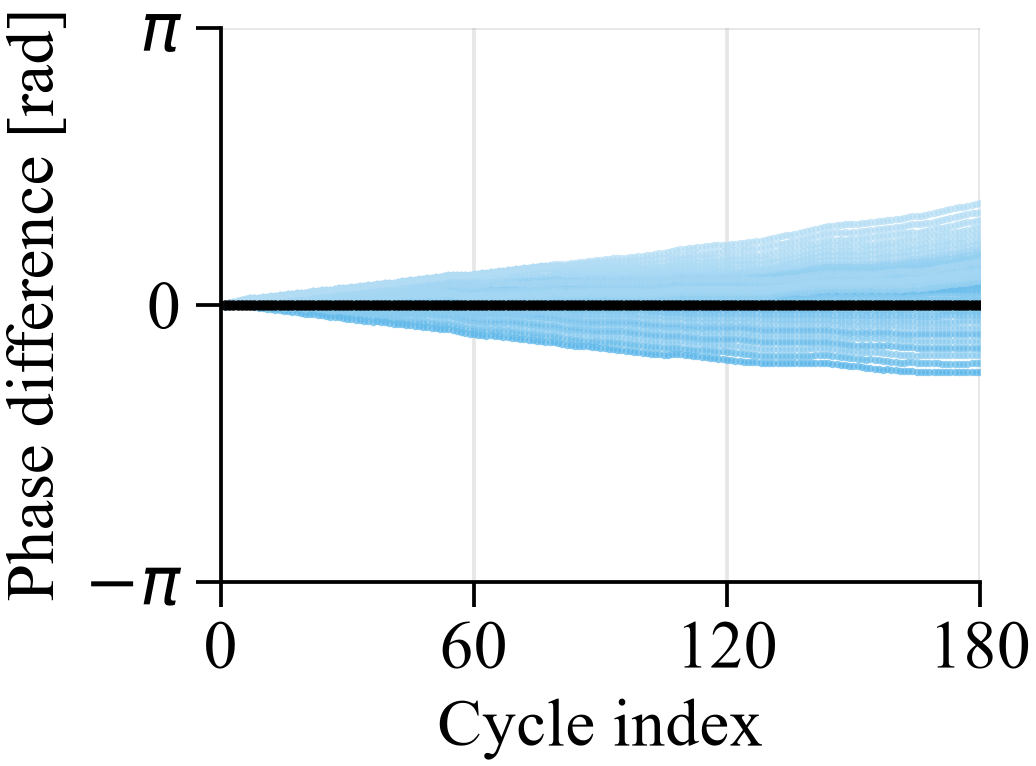

The table this chart was drawn from, first rows:
condition, function, label, reference_device_id, reference_initial_event_time_ms, cycle_index, device_id, device_event_time_ms, phase_diff_rad, reference_phase_diff_rad, phase_diff_rebased_rad
uniform_1ms, LINEAR_4, modified frog chorus based, 25, 1275, 1, 0, 1250, 0.0, 0.01571, -0.01571
uniform_1ms, LINEAR_4, modified frog chorus based, 25, 1275, 1, 1, 1251, 0.0006283, 0.01571, -0.01508
uniform_1ms, LINEAR_4, modified frog chorus based, 25, 1275, 1, 2, 1252, 0.001257, 0.01571, -0.01445
uniform_1ms, LINEAR_4, modified frog chorus based, 25, 1275, 1, 3, 1253, 0.001885, 0.01571, -0.01382
uniform_1ms, LINEAR_4, modified frog chorus based, 25, 1275, 1, 4, 1254, 0.002513, 0.01571, -0.01319
uniform_1ms, LINEAR_4, modified frog chorus based, 25, 1275, 1, 5, 1255, 0.003142, 0.01571, -0.01257
uniform_1ms, LINEAR_4, modified frog chorus based, 25, 1275, 1, 6, 1256, 0.00377, 0.01571, -0.01194
uniform_1ms, LINEAR_4, modified frog chorus based, 25, 1275, 1, 7, 1257, 0.004398, 0.01571, -0.01131
uniform_1ms, LINEAR_4, modified frog chorus based, 25, 1275, 1, 8, 1258, 0.005027, 0.01571, -0.01068
uniform_1ms, LINEAR_4, modified frog chorus based, 25, 1275, 1, 9, 1259, 0.005655, 0.01571, -0.01005
uniform_1ms, LINEAR_4, modified frog chorus based, 25, 1275, 1, 10, 1260, 0.006283, 0.01571, -0.009425
uniform_1ms, LINEAR_4, modified frog chorus based, 25, 1275, 1, 11, 1261, 0.006912, 0.01571, -0.008796
uniform_1ms, LINEAR_4, modified frog chorus based, 25, 1275, 1, 12, 1262, 0.00754, 0.01571, -0.008168
uniform_1ms, LINEAR_4, modified frog chorus based, 25, 1275, 1, 13, 1263, 0.008168, 0.01571, -0.00754
uniform_1ms, LINEAR_4, modified frog chorus based, 25, 1275, 1, 14, 1264, 0.008796, 0.01571, -0.006912
uniform_1ms, LINEAR_4, modified frog chorus based, 25, 1275, 1, 15, 1265, 0.009425, 0.01571, -0.006283
uniform_1ms, LINEAR_4, modified frog chorus based, 25, 1275, 1, 16, 1266, 0.01005, 0.01571, -0.005655
uniform_1ms, LINEAR_4, modified frog chorus based, 25, 1275, 1, 17, 1267, 0.01068, 0.01571, -0.005027
uniform_1ms, LINEAR_4, modified frog chorus based, 25, 1275, 1, 18, 1268, 0.01131, 0.01571, -0.004398
uniform_1ms, LINEAR_4, modified frog chorus based, 25, 1275, 1, 19, 1269, 0.01194, 0.01571, -0.00377
uniform_1ms, LINEAR_4, modified frog chorus based, 25, 1275, 1, 20, 1270, 0.01257, 0.01571, -0.003142
uniform_1ms, LINEAR_4, modified frog chorus based, 25, 1275, 1, 21, 1271, 0.01319, 0.01571, -0.002513
uniform_1ms, LINEAR_4, modified frog chorus based, 25, 1275, 1, 22, 1272, 0.01382, 0.01571, -0.001885
uniform_1ms, LINEAR_4, modified frog chorus based, 25, 1275, 1, 23, 1273, 0.01445, 0.01571, -0.001257
uniform_1ms, LINEAR_4, modified frog chorus based, 25, 1275, 1, 24, 1274, 0.01508, 0.01571, -0.0006283
uniform_1ms, LINEAR_4, modified frog chorus based, 25, 1275, 1, 25, 1275, 0.01571, 0.01571, 0.0
uniform_1ms, LINEAR_4, modified frog chorus based, 25, 1275, 1, 26, 1276, 0.01634, 0.01571, 0.0006283
uniform_1ms, LINEAR_4, modified frog chorus based, 25, 1275, 1, 27, 1277, 0.01696, 0.01571, 0.001257
uniform_1ms, LINEAR_4, modified frog chorus based, 25, 1275, 1, 28, 1278, 0.01759, 0.01571, 0.001885
uniform_1ms, LINEAR_4, modified frog chorus based, 25, 1275, 1, 29, 1279, 0.01822, 0.01571, 0.002513
uniform_1ms, LINEAR_4, modified frog chorus based, 25, 1275, 1, 30, 1280, 0.01885, 0.01571, 0.003142
uniform_1ms, LINEAR_4, modified frog chorus based, 25, 1275, 1, 31, 1281, 0.01948, 0.01571, 0.00377
uniform_1ms, LINEAR_4, modified frog chorus based, 25, 1275, 1, 32, 1282, 0.02011, 0.01571, 0.004398
uniform_1ms, LINEAR_4, modified frog chorus based, 25, 1275, 1, 33, 1283, 0.02073, 0.01571, 0.005027
uniform_1ms, LINEAR_4, modified frog chorus based, 25, 1275, 1, 34, 1284, 0.02136, 0.01571, 0.005655
uniform_1ms, LINEAR_4, modified frog chorus based, 25, 1275, 1, 35, 1285, 0.02199, 0.01571, 0.006283
uniform_1ms, LINEAR_4, modified frog chorus based, 25, 1275, 1, 36, 1286, 0.02262, 0.01571, 0.006912
uniform_1ms, LINEAR_4, modified frog chorus based, 25, 1275, 1, 37, 1287, 0.02325, 0.01571, 0.00754
uniform_1ms, LINEAR_4, modified frog chorus based, 25, 1275, 1, 38, 1288, 0.02388, 0.01571, 0.008168
uniform_1ms, LINEAR_4, modified frog chorus based, 25, 1275, 1, 39, 1289, 0.0245, 0.01571, 0.008796
uniform_1ms, LINEAR_4, modified frog chorus based, 25, 1275, 1, 40, 1290, 0.02513, 0.01571, 0.009425
uniform_1ms, LINEAR_4, modified frog chorus based, 25, 1275, 1, 41, 1291, 0.02576, 0.01571, 0.01005
uniform_1ms, LINEAR_4, modified frog chorus based, 25, 1275, 1, 42, 1292, 0.02639, 0.01571, 0.01068
uniform_1ms, LINEAR_4, modified frog chorus based, 25, 1275, 1, 43, 1293, 0.02702, 0.01571, 0.01131
uniform_1ms, LINEAR_4, modified frog chorus based, 25, 1275, 1, 44, 1294, 0.02765, 0.01571, 0.01194
uniform_1ms, LINEAR_4, modified frog chorus based, 25, 1275, 1, 45, 1295, 0.02827, 0.01571, 0.01257
uniform_1ms, LINEAR_4, modified frog chorus based, 25, 1275, 1, 46, 1296, 0.0289, 0.01571, 0.01319
uniform_1ms, LINEAR_4, modified frog chorus based, 25, 1275, 1, 47, 1297, 0.02953, 0.01571, 0.01382
uniform_1ms, LINEAR_4, modified frog chorus based, 25, 1275, 1, 48, 1298, 0.03016, 0.01571, 0.01445
uniform_1ms, LINEAR_4, modified frog chorus based, 25, 1275, 1, 49, 1299, 0.03079, 0.01571, 0.01508
uniform_1ms, LINEAR_4, modified frog chorus based, 25, 1275, 2, 0, 11241, 0.0, 0.01559, -0.01559
uniform_1ms, LINEAR_4, modified frog chorus based, 25, 1275, 2, 1, 11260, 0.0118, 0.01559, -0.003797
uniform_1ms, LINEAR_4, modified frog chorus based, 25, 1275, 2, 2, 11261, 0.01242, 0.01559, -0.003173
uniform_1ms, LINEAR_4, modified frog chorus based, 25, 1275, 2, 3, 11262, 0.01305, 0.01559, -0.002549
uniform_1ms, LINEAR_4, modified frog chorus based, 25, 1275, 2, 4, 11263, 0.01367, 0.01559, -0.001926
uniform_1ms, LINEAR_4, modified frog chorus based, 25, 1275, 2, 5, 11264, 0.01429, 0.01559, -0.001302
uniform_1ms, LINEAR_4, modified frog chorus based, 25, 1275, 2, 6, 11265, 0.01492, 0.01559, -0.0006781
uniform_1ms, LINEAR_4, modified frog chorus based, 25, 1275, 2, 7, 11266, 0.01554, 0.01559, -5.428672105400878e-05
uniform_1ms, LINEAR_4, modified frog chorus based, 25, 1275, 2, 8, 11267, 0.01616, 0.01559, 0.0005695
uniform_1ms, LINEAR_4, modified frog chorus based, 25, 1275, 2, 9, 11268, 0.01679, 0.01559, 0.001193
... 8,940 more rows
